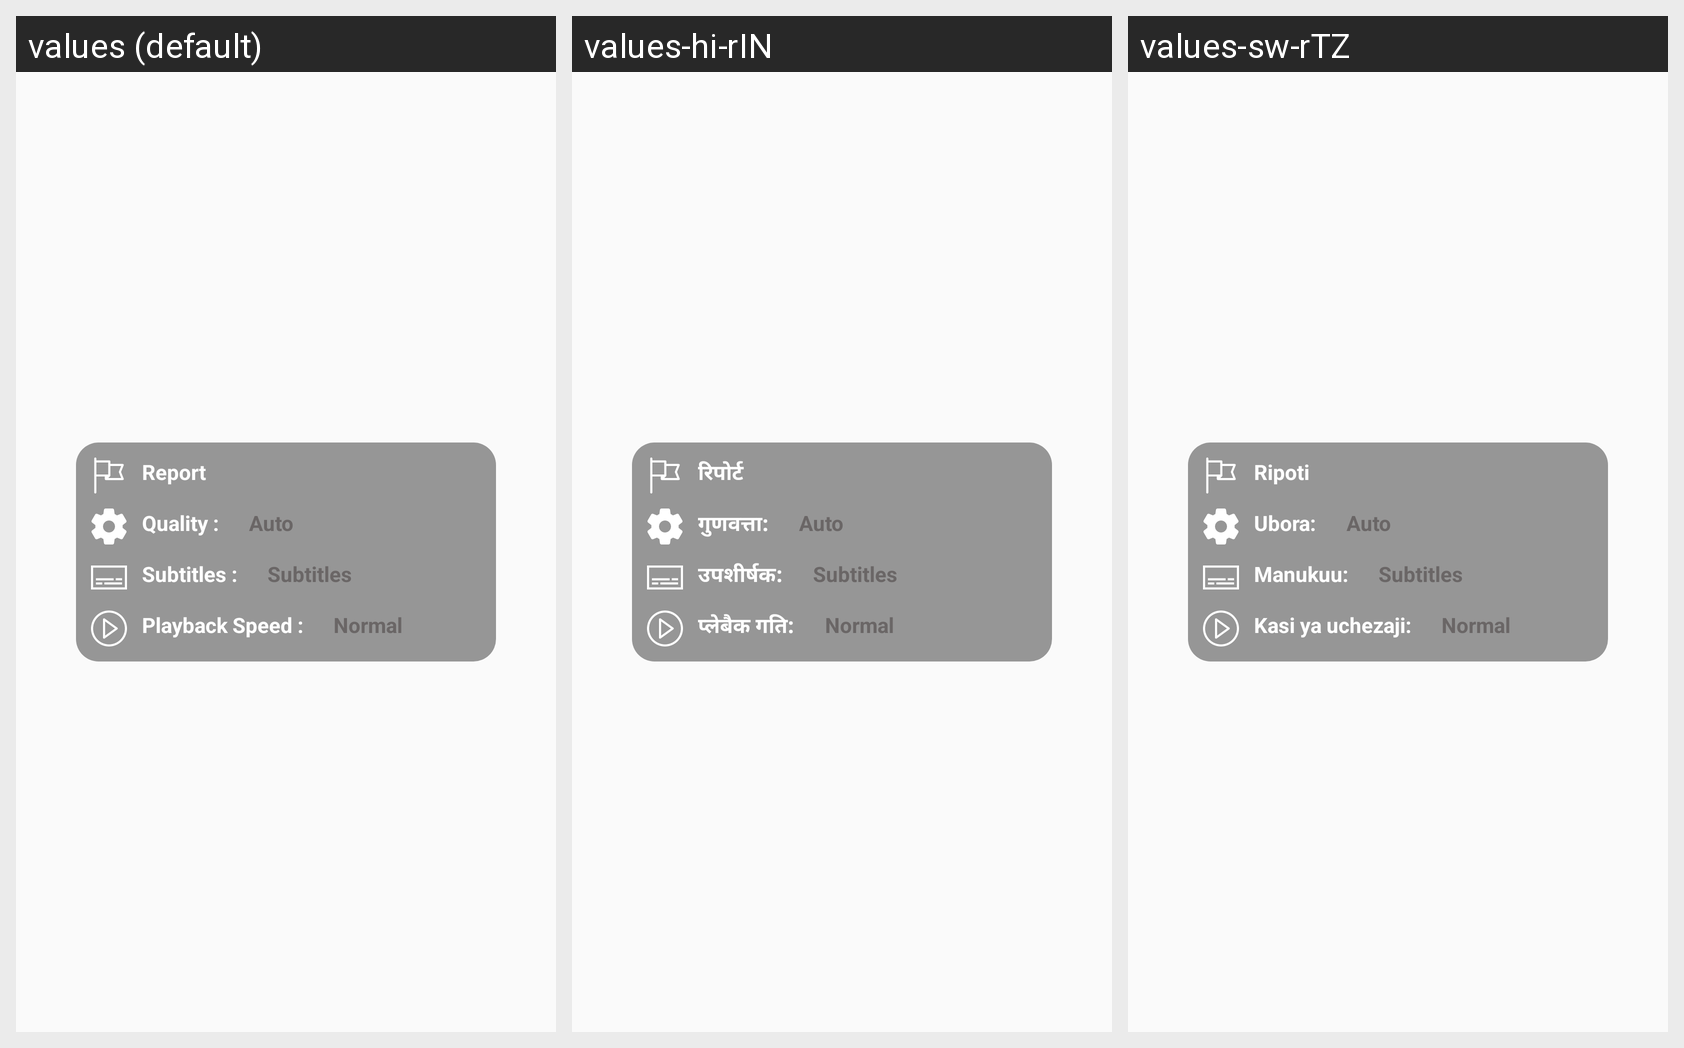

Translations of the strings shown on this Android screen, per locale in the grid:
Android screen res/layout/layout_pop_up_window.xml rendered under 3 locales, left to right: values (default), values-hi-rIN, values-sw-rTZ. Device: Nexus 5 (rendered at 1080×1920; each locale shown at half size, 540×960, under a caption strip naming it); theme AppBaseTheme.
Strings drawn on this screen, with the default value and each locale's value (text and hints the layout hard-codes, and strings that could not be matched under every locale, appear in the picture but are not listed):

report
  values: Report
  values-hi-rIN: रिपोर्ट
  values-sw-rTZ: Ripoti

quality
  values: Quality :
  values-hi-rIN: गुणवत्ता:
  values-sw-rTZ: Ubora:

subtitles
  values: Subtitles :
  values-hi-rIN: उपशीर्षक:
  values-sw-rTZ: Manukuu:

playback_speed
  values: Playback Speed :
  values-hi-rIN: प्लेबैक गति:
  values-sw-rTZ: Kasi ya uchezaji:
